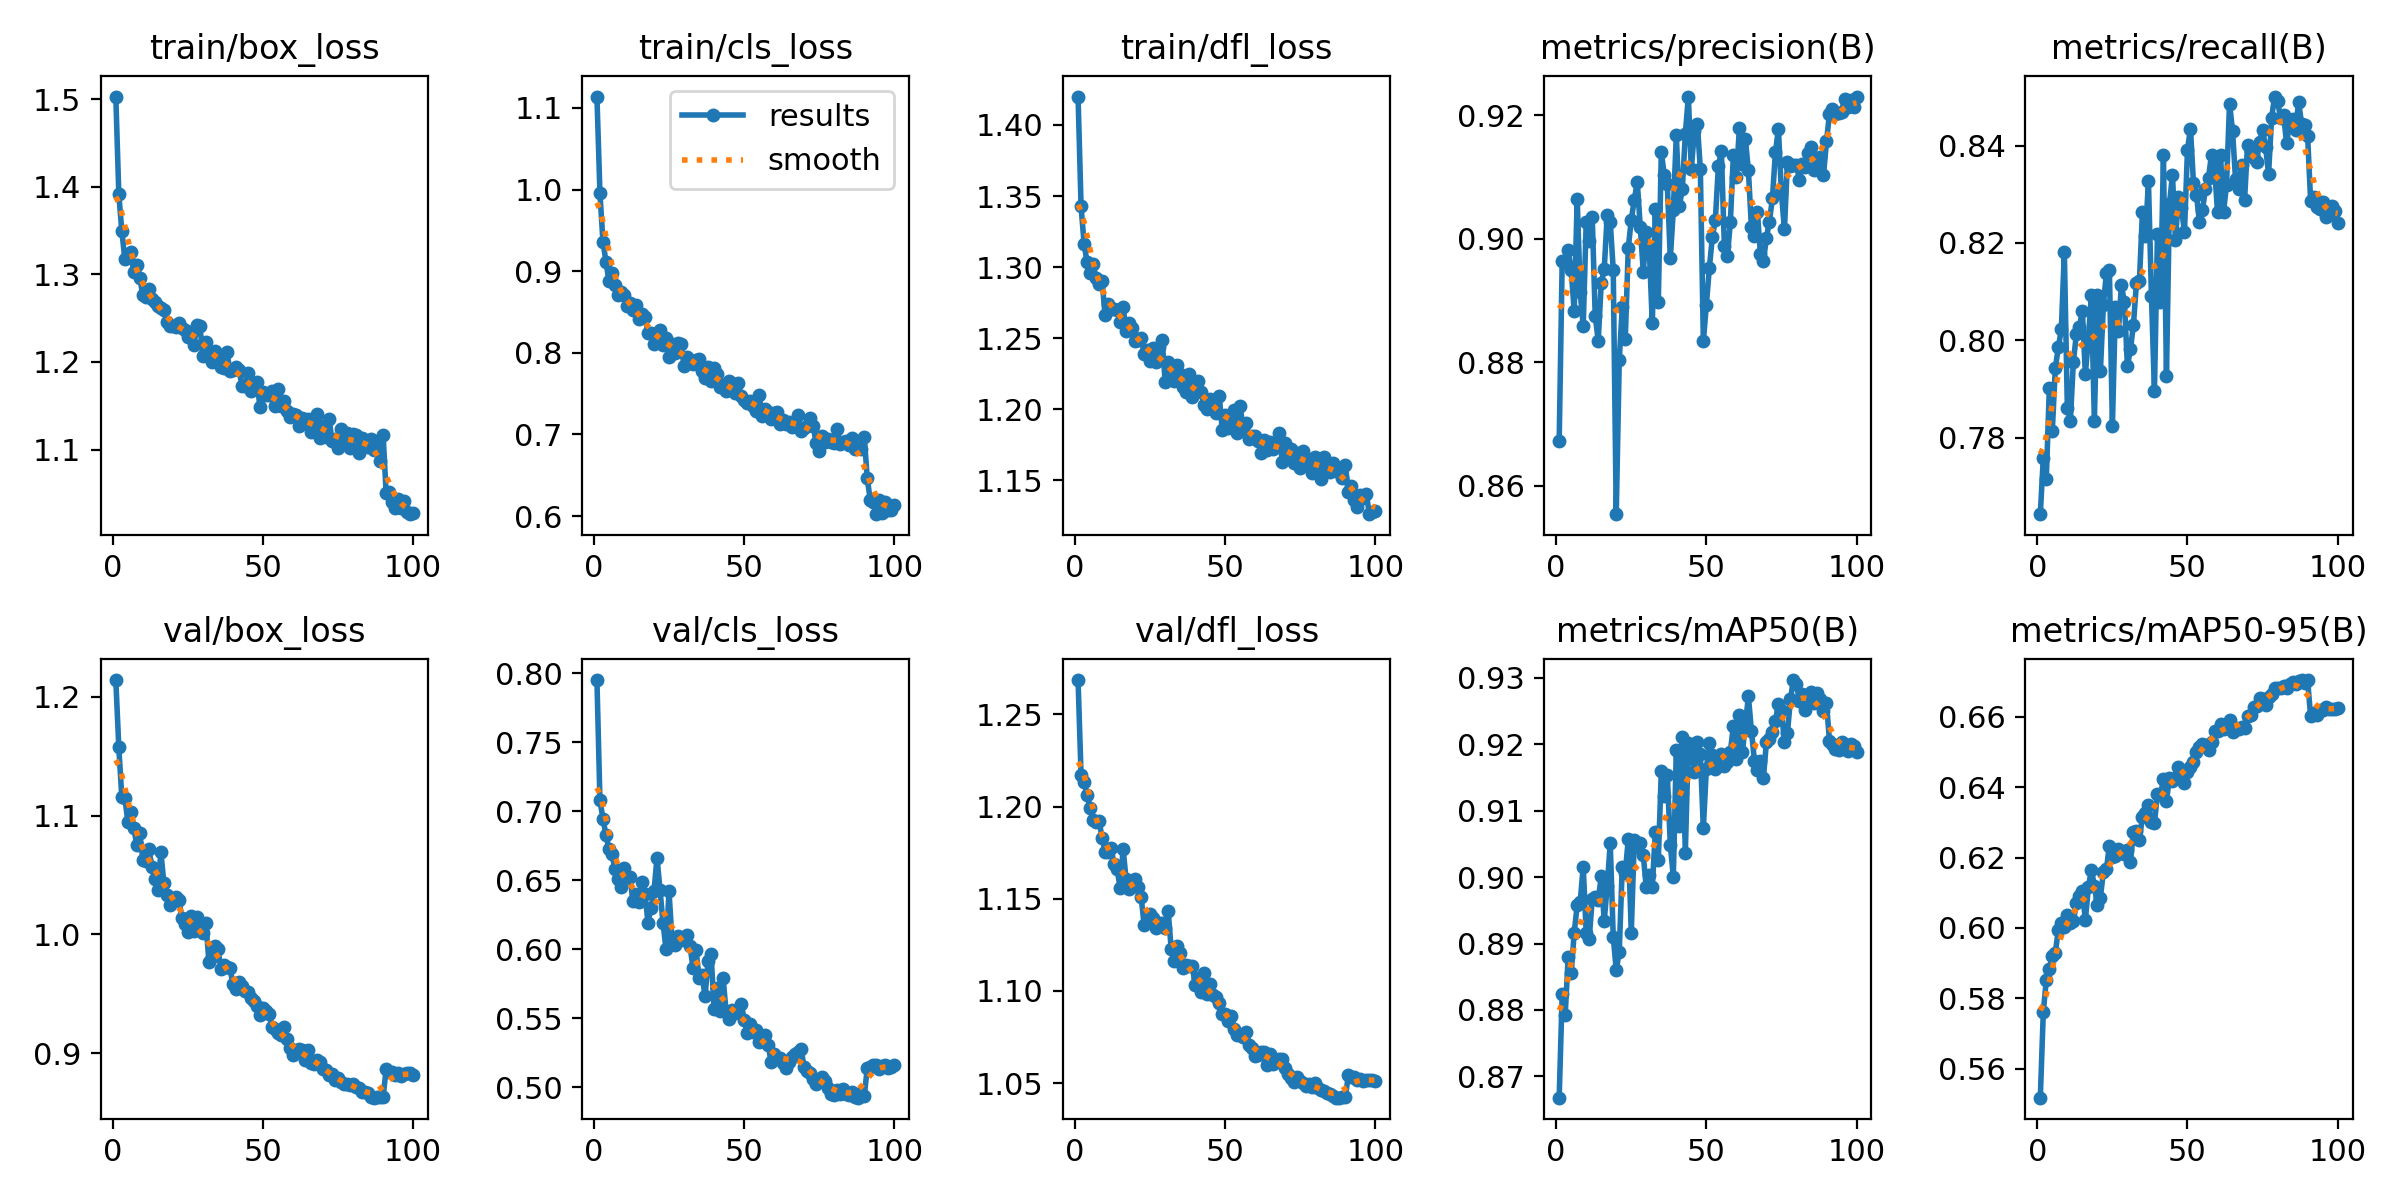

Data behind this chart, as committed beside it:
epoch, time, train/box_loss, train/cls_loss, train/dfl_loss, metrics/precision(B), metrics/recall(B), metrics/mAP50(B), metrics/mAP50-95(B), val/box_loss, val/cls_loss, val/dfl_loss, lr/pg0, lr/pg1, lr/pg2
1, 125.4, 1.503, 1.114, 1.42, 0.8673, 0.7643, 0.8668, 0.5517, 1.214, 0.7952, 1.269, 0.06684, 0.0001666, 0.0001666
2, 242.6, 1.391, 0.9958, 1.343, 0.8964, 0.7759, 0.8825, 0.5762, 1.157, 0.708, 1.217, 0.03368, 0.0003332, 0.0003332
3, 359.4, 1.349, 0.9364, 1.317, 0.8963, 0.7716, 0.8792, 0.5852, 1.115, 0.6948, 1.213, 0.0005098, 0.0004995, 0.0004995
4, 476.7, 1.318, 0.9117, 1.303, 0.8982, 0.7902, 0.888, 0.5883, 1.115, 0.6828, 1.206, 0.0004989, 0.0004989, 0.0004989
5, 593.5, 1.32, 0.8885, 1.296, 0.8949, 0.7815, 0.8855, 0.5921, 1.095, 0.6729, 1.199, 0.000498, 0.000498, 0.000498
6, 710.1, 1.325, 0.8973, 1.302, 0.8883, 0.7944, 0.8916, 0.593, 1.103, 0.6688, 1.193, 0.000497, 0.000497, 0.000497
7, 829.1, 1.303, 0.8836, 1.292, 0.9065, 0.7985, 0.8958, 0.5995, 1.089, 0.6585, 1.192, 0.0004956, 0.0004956, 0.0004956
8, 953.7, 1.31, 0.8713, 1.288, 0.8913, 0.8023, 0.8963, 0.6013, 1.075, 0.6512, 1.192, 0.000494, 0.000494, 0.000494
9, 1069, 1.295, 0.8747, 1.29, 0.8859, 0.8181, 0.9016, 0.6001, 1.085, 0.6454, 1.183, 0.0004922, 0.0004922, 0.0004922
10, 1188, 1.276, 0.871, 1.266, 0.9027, 0.7861, 0.8916, 0.6038, 1.063, 0.6589, 1.175, 0.0004902, 0.0004902, 0.0004902
11, 1306, 1.274, 0.8574, 1.274, 0.8997, 0.7834, 0.8907, 0.6013, 1.062, 0.6524, 1.175, 0.0004879, 0.0004879, 0.0004879
12, 1422, 1.283, 0.8606, 1.271, 0.9035, 0.7955, 0.8967, 0.6019, 1.072, 0.6527, 1.178, 0.0004854, 0.0004854, 0.0004854
13, 1539, 1.272, 0.8524, 1.27, 0.8875, 0.8012, 0.8971, 0.6069, 1.057, 0.6353, 1.169, 0.0004826, 0.0004826, 0.0004826
14, 1657, 1.269, 0.8581, 1.27, 0.8835, 0.8028, 0.8965, 0.609, 1.047, 0.6404, 1.166, 0.0004796, 0.0004796, 0.0004796
15, 1775, 1.264, 0.8419, 1.261, 0.8928, 0.806, 0.9002, 0.6104, 1.037, 0.6342, 1.156, 0.0004764, 0.0004764, 0.0004764
16, 1892, 1.262, 0.8472, 1.272, 0.8951, 0.7931, 0.8934, 0.6022, 1.069, 0.6486, 1.177, 0.000473, 0.000473, 0.000473
17, 2008, 1.259, 0.844, 1.255, 0.9039, 0.8003, 0.8987, 0.6115, 1.044, 0.6401, 1.161, 0.0004694, 0.0004694, 0.0004694
18, 2125, 1.246, 0.8248, 1.261, 0.9028, 0.8093, 0.9051, 0.6165, 1.033, 0.6194, 1.155, 0.0004655, 0.0004655, 0.0004655
19, 2241, 1.241, 0.8247, 1.257, 0.895, 0.7835, 0.891, 0.612, 1.025, 0.6301, 1.157, 0.0004615, 0.0004615, 0.0004615
20, 2359, 1.241, 0.8111, 1.248, 0.8554, 0.8093, 0.886, 0.6064, 1.029, 0.6421, 1.161, 0.0004572, 0.0004572, 0.0004572
21, 2475, 1.24, 0.8211, 1.249, 0.8804, 0.7936, 0.8888, 0.6086, 1.032, 0.6664, 1.156, 0.0004527, 0.0004527, 0.0004527
22, 2592, 1.245, 0.8284, 1.25, 0.8889, 0.8072, 0.9016, 0.6159, 1.029, 0.6432, 1.151, 0.0004481, 0.0004481, 0.0004481
23, 2709, 1.238, 0.8101, 1.239, 0.8838, 0.8138, 0.9006, 0.6167, 1.013, 0.619, 1.136, 0.0004432, 0.0004432, 0.0004432
24, 2825, 1.237, 0.8187, 1.242, 0.8985, 0.8144, 0.9057, 0.6234, 1.009, 0.6001, 1.137, 0.0004382, 0.0004382, 0.0004382
25, 2942, 1.229, 0.7949, 1.234, 0.9031, 0.7823, 0.8916, 0.6201, 1.002, 0.6421, 1.142, 0.0004329, 0.0004329, 0.0004329
26, 3059, 1.234, 0.8107, 1.243, 0.9063, 0.8068, 0.9056, 0.6204, 1.016, 0.6062, 1.139, 0.0004275, 0.0004275, 0.0004275
27, 3176, 1.219, 0.7994, 1.233, 0.9092, 0.8018, 0.9045, 0.6224, 1.003, 0.6029, 1.134, 0.0004219, 0.0004219, 0.0004219
28, 3293, 1.242, 0.8126, 1.244, 0.9019, 0.8113, 0.9051, 0.6216, 1.015, 0.6093, 1.137, 0.0004162, 0.0004162, 0.0004162
29, 3409, 1.241, 0.8105, 1.249, 0.8947, 0.8078, 0.9033, 0.6209, 1.007, 0.607, 1.137, 0.0004103, 0.0004103, 0.0004103
30, 3525, 1.207, 0.7843, 1.219, 0.9011, 0.7947, 0.8984, 0.6222, 1.001, 0.6093, 1.134, 0.0004042, 0.0004042, 0.0004042
31, 3642, 1.222, 0.7943, 1.233, 0.8984, 0.7982, 0.9003, 0.6186, 1.01, 0.6102, 1.143, 0.000398, 0.000398, 0.000398
32, 3758, 1.209, 0.7893, 1.222, 0.8863, 0.8031, 0.8985, 0.6274, 0.977, 0.6021, 1.123, 0.0003916, 0.0003916, 0.0003916
33, 3875, 1.199, 0.7864, 1.22, 0.9048, 0.8117, 0.9068, 0.6276, 0.9811, 0.5863, 1.116, 0.0003851, 0.0003851, 0.0003851
34, 3992, 1.213, 0.791, 1.231, 0.8898, 0.8122, 0.9025, 0.6251, 0.9905, 0.5998, 1.124, 0.0003785, 0.0003785, 0.0003785
35, 4108, 1.208, 0.7924, 1.225, 0.914, 0.8263, 0.9159, 0.6316, 0.9878, 0.5789, 1.12, 0.0003717, 0.0003717, 0.0003717
36, 4225, 1.194, 0.7772, 1.216, 0.9103, 0.8213, 0.9122, 0.6327, 0.9711, 0.5814, 1.113, 0.0003649, 0.0003649, 0.0003649
37, 4341, 1.193, 0.7695, 1.212, 0.9088, 0.8327, 0.9154, 0.6348, 0.9743, 0.566, 1.114, 0.0003579, 0.0003579, 0.0003579
38, 4457, 1.212, 0.7825, 1.225, 0.8969, 0.8092, 0.9049, 0.63, 0.9722, 0.5914, 1.114, 0.0003508, 0.0003508, 0.0003508
39, 4574, 1.19, 0.7657, 1.209, 0.9046, 0.7896, 0.9001, 0.6297, 0.9714, 0.5967, 1.113, 0.0003436, 0.0003436, 0.0003436
40, 4691, 1.191, 0.7818, 1.217, 0.9168, 0.8218, 0.9192, 0.6382, 0.9581, 0.5571, 1.103, 0.0003363, 0.0003363, 0.0003363
41, 4807, 1.195, 0.7745, 1.22, 0.9053, 0.8079, 0.9077, 0.6378, 0.954, 0.572, 1.107, 0.000329, 0.000329, 0.000329
42, 4923, 1.191, 0.7582, 1.212, 0.908, 0.838, 0.9211, 0.6422, 0.9602, 0.5554, 1.099, 0.0003215, 0.0003215, 0.0003215
43, 5039, 1.173, 0.761, 1.203, 0.917, 0.7927, 0.9037, 0.6361, 0.9567, 0.5795, 1.11, 0.0003141, 0.0003141, 0.0003141
44, 5156, 1.173, 0.7529, 1.2, 0.923, 0.828, 0.9202, 0.6427, 0.9525, 0.555, 1.098, 0.0003065, 0.0003065, 0.0003065
45, 5273, 1.187, 0.7655, 1.207, 0.9113, 0.834, 0.9192, 0.6419, 0.9514, 0.5492, 1.104, 0.0002989, 0.0002989, 0.0002989
46, 5390, 1.167, 0.7547, 1.205, 0.9174, 0.8206, 0.9158, 0.6427, 0.9467, 0.5562, 1.098, 0.0002912, 0.0002912, 0.0002912
47, 5506, 1.173, 0.7513, 1.197, 0.9186, 0.8294, 0.9203, 0.6458, 0.9443, 0.5541, 1.096, 0.0002835, 0.0002835, 0.0002835
48, 5622, 1.178, 0.7632, 1.21, 0.9113, 0.8271, 0.9185, 0.6443, 0.9396, 0.5544, 1.093, 0.0002758, 0.0002758, 0.0002758
49, 5739, 1.149, 0.7478, 1.185, 0.8834, 0.8222, 0.9073, 0.6413, 0.9325, 0.5602, 1.087, 0.000268, 0.000268, 0.000268
50, 5856, 1.166, 0.7421, 1.196, 0.8893, 0.8392, 0.9163, 0.6443, 0.9378, 0.5487, 1.087, 0.0002603, 0.0002603, 0.0002603
51, 5972, 1.162, 0.7389, 1.187, 0.8953, 0.8435, 0.9202, 0.6457, 0.936, 0.5395, 1.084, 0.0002525, 0.0002525, 0.0002525
52, 6089, 1.162, 0.7416, 1.189, 0.9003, 0.8322, 0.9184, 0.6472, 0.9335, 0.5455, 1.086, 0.0002447, 0.0002447, 0.0002447
53, 6206, 1.167, 0.7347, 1.2, 0.9031, 0.8298, 0.9163, 0.6499, 0.9223, 0.5398, 1.079, 0.000237, 0.000237, 0.000237
54, 6322, 1.15, 0.7287, 1.184, 0.9117, 0.8243, 0.9168, 0.6513, 0.9202, 0.5412, 1.076, 0.0002292, 0.0002292, 0.0002292
55, 6439, 1.169, 0.7481, 1.202, 0.9142, 0.8269, 0.9185, 0.6524, 0.9173, 0.5325, 1.076, 0.0002215, 0.0002215, 0.0002215
56, 6556, 1.15, 0.7232, 1.185, 0.8988, 0.8311, 0.9167, 0.652, 0.9154, 0.5334, 1.075, 0.0002138, 0.0002138, 0.0002138
57, 6672, 1.156, 0.731, 1.19, 0.8972, 0.8334, 0.9174, 0.6505, 0.9224, 0.538, 1.078, 0.0002061, 0.0002061, 0.0002061
58, 6789, 1.144, 0.7274, 1.179, 0.9027, 0.8381, 0.9189, 0.653, 0.9116, 0.5305, 1.071, 0.0001985, 0.0001985, 0.0001985
59, 6906, 1.138, 0.7189, 1.181, 0.9136, 0.8356, 0.9228, 0.6559, 0.9047, 0.5186, 1.069, 0.0001909, 0.0001909, 0.0001909
60, 7023, 1.141, 0.7265, 1.181, 0.9101, 0.8264, 0.9178, 0.6561, 0.8989, 0.5238, 1.065, 0.0001834, 0.0001834, 0.0001834
... 40 more rows
